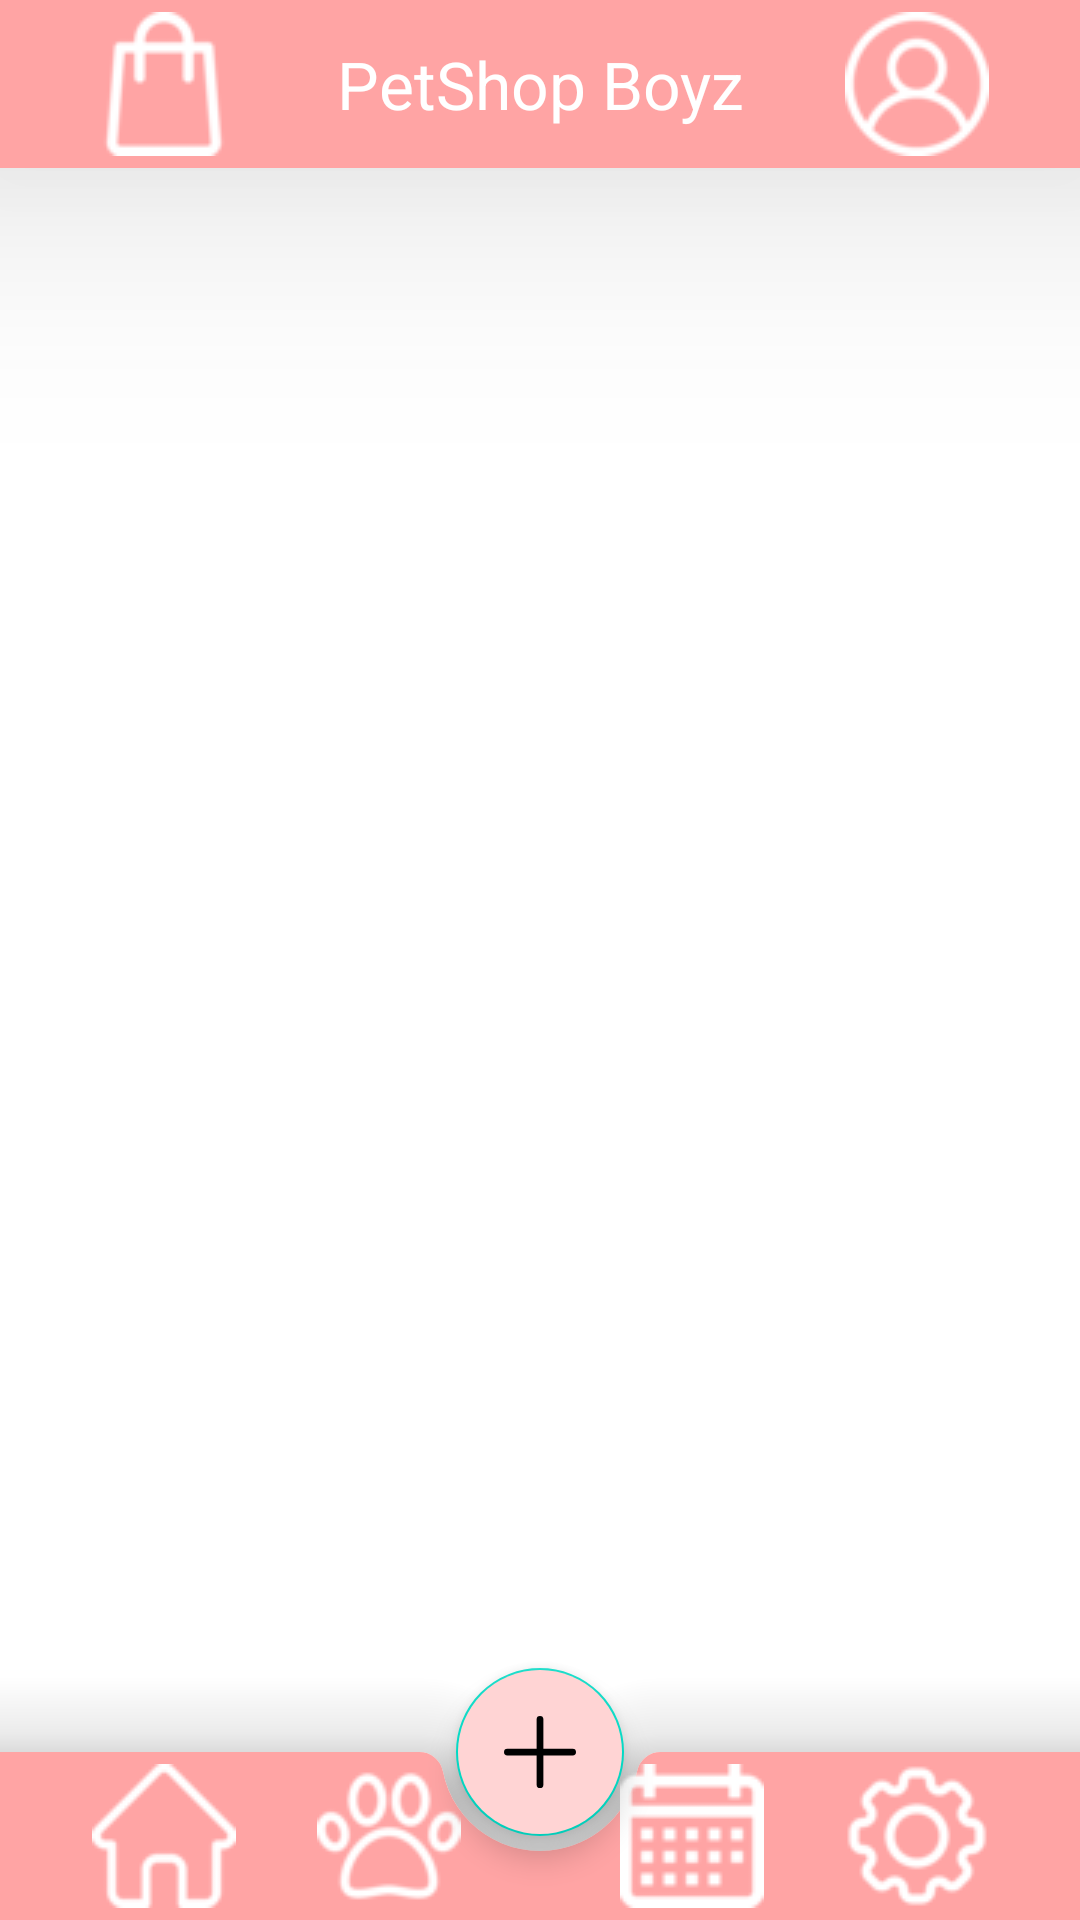

Android layout source for this screen:
<!-- AndroidManifest.xml: application theme Theme.PetShopBoyz_ProgMobile_Univali -->
<!-- res/layout/activity_home.xml -->
<?xml version="1.0" encoding="utf-8"?>
<androidx.coordinatorlayout.widget.CoordinatorLayout xmlns:android="http://schemas.android.com/apk/res/android"
    xmlns:app="http://schemas.android.com/apk/res-auto"
    xmlns:tools="http://schemas.android.com/tools"
    android:id="@+id/homeArea"
    android:layout_width="match_parent"
    android:layout_height="match_parent"
    android:layout_weight="10"
    android:orientation="vertical"
    tools:context=".HomeActivity"
    tools:ignore="ContentDescription">

    <com.google.android.material.appbar.MaterialToolbar
        android:id="@+id/toolbar"
        android:layout_width="match_parent"
        android:layout_height="wrap_content"
        android:layout_weight="1"
        android:background="?attr/colorPrimary"
        android:elevation="50dp"
        android:paddingStart="17dp"
        android:paddingEnd="17dp"
        android:theme="?attr/actionBarTheme">

        <ImageButton
            android:id="@+id/shopButton"
            android:layout_width="75dp"
            android:layout_height="wrap_content"
            android:layout_gravity="start"
            android:background="@null"
            android:src="@drawable/shop" />

        <TextView
            android:id="@+id/usuarioText"
            android:layout_width="wrap_content"
            android:layout_height="wrap_content"
            android:layout_gravity="center"
            android:text="@string/tittle"
            android:textAlignment="center"
            android:textAppearance="@style/TextAppearance.AppCompat.Large"
            android:textColor="#FFFFFF" />

        <ImageButton
            android:id="@+id/userButton"
            android:layout_width="75dp"
            android:layout_height="wrap_content"
            android:layout_gravity="end"
            android:background="@null"
            android:src="@drawable/user" />

    </com.google.android.material.appbar.MaterialToolbar>


    <com.google.android.material.bottomappbar.BottomAppBar
        android:id="@+id/bottom"
        style="@style/Widget.MaterialComponents.BottomAppBar.Colored"
        android:layout_width="match_parent"
        android:layout_height="wrap_content"
        android:layout_gravity="bottom"
        android:layout_weight="0"
        android:paddingStart="17dp"
        android:paddingEnd="17dp"
        app:elevation="50dp">

        <ImageButton
            android:id="@+id/homeButton"
            android:layout_width="75dp"
            android:layout_height="wrap_content"
            android:layout_gravity="start"
            android:background="@null"
            android:src="@drawable/home" />

        <ImageButton
            android:id="@+id/petButton"
            android:layout_width="75dp"
            android:layout_height="wrap_content"
            android:layout_gravity="start"
            android:background="@null"
            android:src="@drawable/pet" />

        <ImageButton
            android:id="@+id/settingButton"
            android:layout_width="75dp"
            android:layout_height="wrap_content"
            android:layout_gravity="end"
            android:background="@null"
            android:src="@drawable/setting" />

        <ImageButton
            android:id="@+id/calendarButton"
            android:layout_width="75dp"
            android:layout_height="wrap_content"
            android:layout_gravity="end"
            android:background="@null"
            android:src="@drawable/calendar" />

    </com.google.android.material.bottomappbar.BottomAppBar>

    <com.google.android.material.floatingactionbutton.FloatingActionButton
        android:layout_width="wrap_content"
        android:layout_height="wrap_content"
        android:backgroundTint="@color/pink_primary_variant"
        app:layout_anchor="@+id/bottom"
        app:srcCompat="@drawable/ic_add_24dp"
        tools:ignore="ContentDescription" />

</androidx.coordinatorlayout.widget.CoordinatorLayout>
<!-- resources referenced by this layout -->
<resources>
  <color name="pink_primary_variant">#ffd4d4</color>
  <!-- drawable calendar: png bitmap (drawable, 987 bytes) -->
  <!-- drawable home: png bitmap (drawable, 1001 bytes) -->
  <!-- drawable ic_add_24dp (drawable) -->
  <?xml version="1.0" encoding="utf-8"?>
  <vector xmlns:android="http://schemas.android.com/apk/res/android"
      android:width="64dp"
      android:height="64dp"
      android:viewportWidth="64"
      android:viewportHeight="64">
  
      <group
          android:name="one"
          android:rotation="0"
          android:pivotX="32"
          android:pivotY="32">
  
          <path
              android:strokeColor="@android:color/white"
              android:strokeWidth="6"
              android:strokeLineCap="round"
              android:pathData="M32,3V61" />
      </group>
  
      <group
          android:name="two"
          android:rotation="0"
          android:pivotX="32"
          android:pivotY="32">
  
          <path
              android:strokeColor="@android:color/white"
              android:strokeWidth="6"
              android:strokeLineCap="round"
              android:pathData="M3,32H61" />
      </group>
  </vector>
  <!-- drawable pet: png bitmap (drawable, 1845 bytes) -->
  <!-- drawable setting: png bitmap (drawable, 1784 bytes) -->
  <!-- drawable shop: png bitmap (drawable, 1210 bytes) -->
  <!-- drawable user: png bitmap (drawable, 1726 bytes) -->
  <string name="tittle">PetShop Boyz</string>
  <style name="Theme.PetShopBoyz_ProgMobile_Univali" parent="Theme.MaterialComponents.DayNight.DarkActionBar">
          
          <item name="colorPrimary">@color/pink_primary</item>
          <item name="colorPrimaryVariant">@color/pink_primary_variant</item>
          <item name="colorOnPrimary">@color/white</item>
          
          <item name="colorSecondary">@color/teal_200</item>
          <item name="colorSecondaryVariant">@color/teal_700</item>
          <item name="colorOnSecondary">@color/black</item>
          
          <item name="android:statusBarColor" tools:targetApi="l">?attr/colorPrimaryVariant</item>
          
      </style>
  <color name="pink_primary">#FFA4A4</color>
  <color name="white">#FFFFFFFF</color>
  <color name="teal_200">#FF03DAC5</color>
  <color name="teal_700">#FF018786</color>
  <color name="black">#FF000000</color>
</resources>
